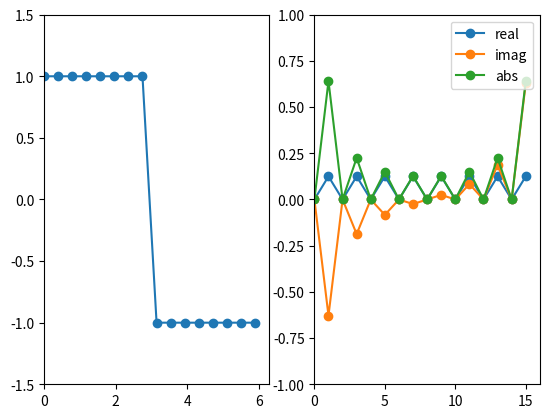

The matplotlib source for this figure:
import math, numpy
from matplotlib import pyplot

nx = 16
pi = math.pi
dx = 2*pi/nx
x = numpy.linspace(0,2*pi-dx,nx)
k = numpy.linspace(0,nx-1,nx)
f = numpy.ones(nx)
f[8:] = -1

fk = numpy.fft.fft(f,nx)/nx

pyplot.subplot(121)
pyplot.plot(x, f, 'o-')
pyplot.axis([0, 2*pi, -1.5, 1.5])
pyplot.subplot(122)
pyplot.plot(k, fk.real, 'o-', label='real')
pyplot.plot(k, fk.imag, 'o-', label='imag')
pyplot.plot(k, abs(fk), 'o-', label='abs')
pyplot.axis([0, nx, -1, 1])
pyplot.legend(loc='upper right')
pyplot.show()
